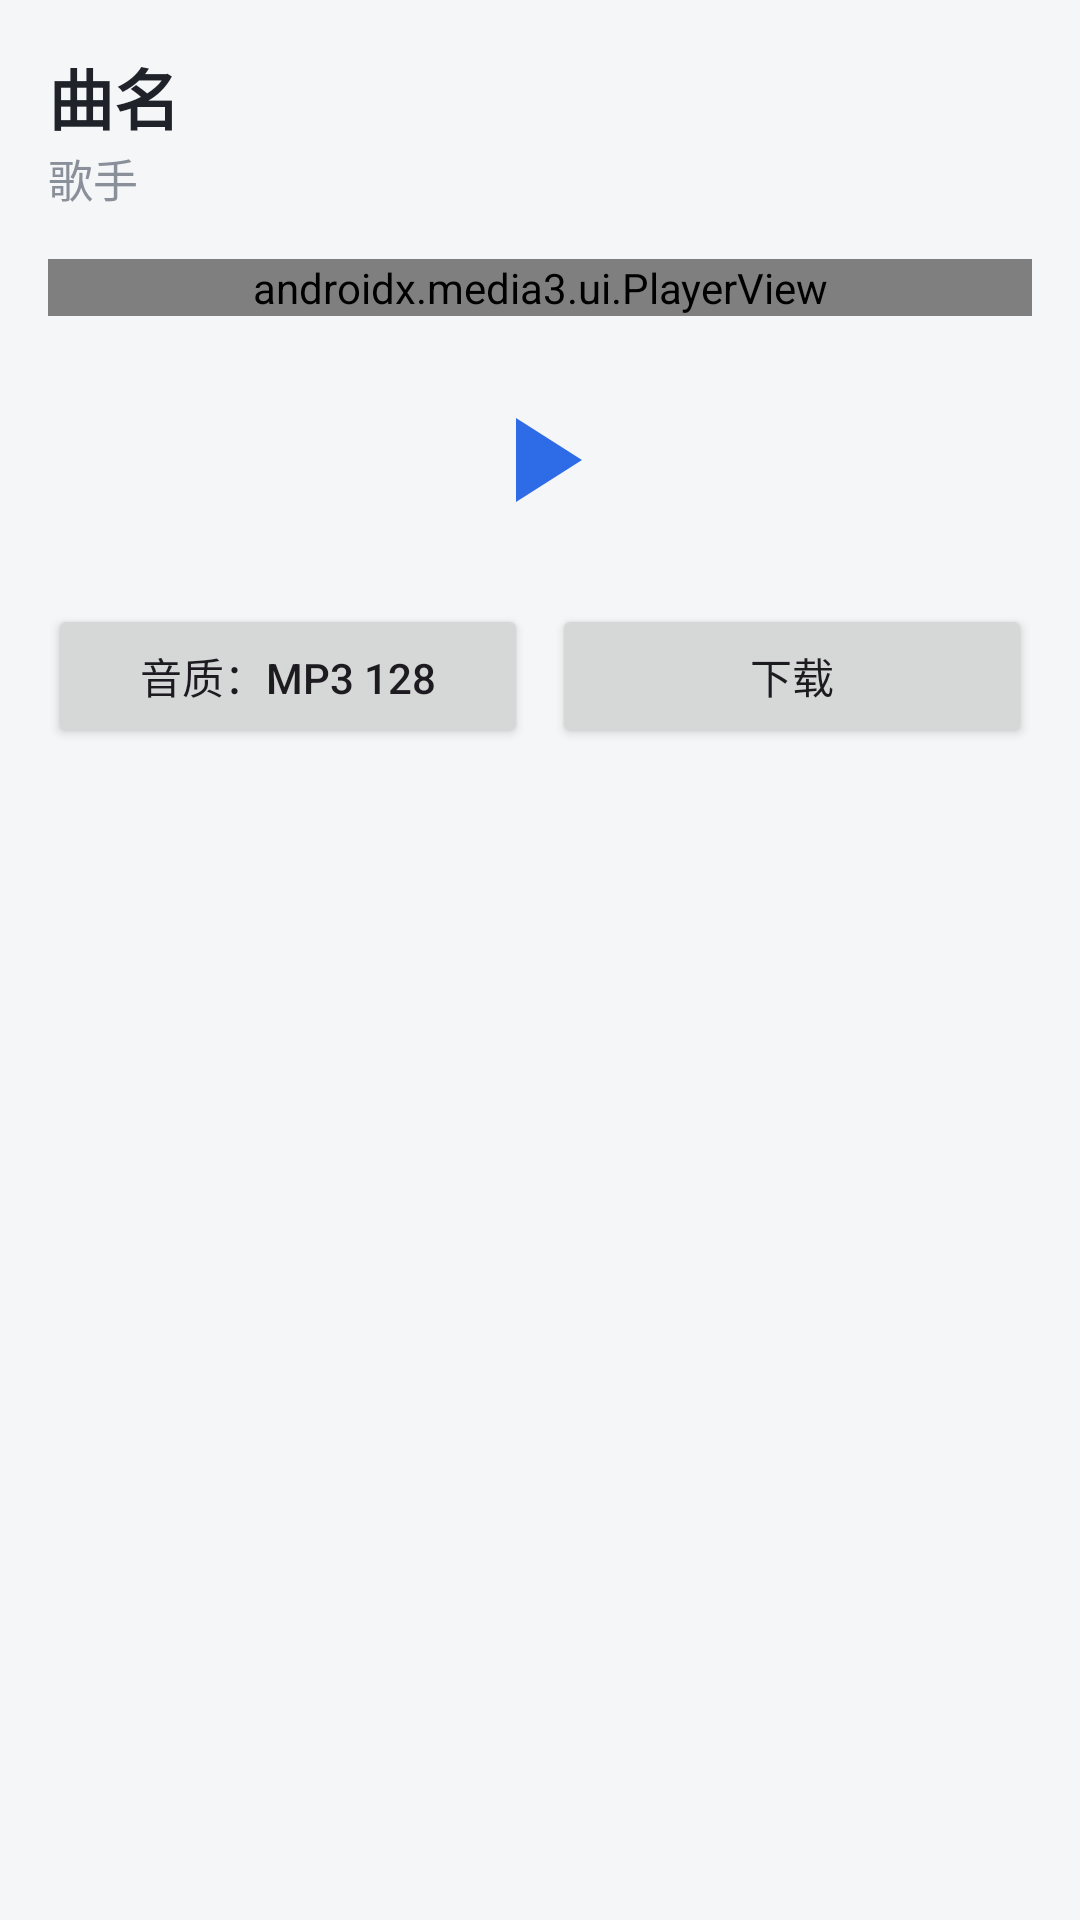

This screen was rendered from an Android layout file. Write that file and the resources it references.
<!-- AndroidManifest.xml: application theme Theme.BaiJi -->
<!-- res/layout/activity_player.xml -->
<?xml version="1.0" encoding="utf-8"?>
<LinearLayout xmlns:android="http://schemas.android.com/apk/res/android"
    xmlns:app="http://schemas.android.com/apk/res-auto"
    android:layout_width="match_parent"
    android:layout_height="match_parent"
    android:orientation="vertical"
    android:padding="16dp">

    <TextView
        android:id="@+id/textTitle"
        android:layout_width="match_parent"
        android:layout_height="wrap_content"
        android:text="曲名"
        android:textSize="22sp"
        android:textStyle="bold"
        android:textColor="@color/text_primary"
        android:ellipsize="end"
        android:maxLines="1" />

    <TextView
        android:id="@+id/textSinger"
        android:layout_width="match_parent"
        android:layout_height="wrap_content"
        android:text="歌手"
        android:textSize="15sp"
        android:textColor="@color/text_secondary"
        android:ellipsize="end"
        android:maxLines="1" />

    <ProgressBar
        android:id="@+id/progress"
        android:layout_width="wrap_content"
        android:layout_height="wrap_content"
        android:layout_gravity="center_horizontal"
        android:layout_marginTop="16dp"
        android:visibility="gone" />

    <androidx.media3.ui.PlayerView
        android:id="@+id/btnPlayer"
        android:layout_width="match_parent"
        android:layout_height="wrap_content"
        android:layout_marginTop="16dp"
        app:use_controller="true"
        app:show_timeout="0" />

    <LinearLayout
        android:layout_width="match_parent"
        android:layout_height="wrap_content"
        android:layout_marginTop="16dp"
        android:orientation="horizontal"
        android:gravity="center">

        <ImageButton
            android:id="@+id/btnPlayPause"
            android:layout_width="64dp"
            android:layout_height="64dp"
            android:src="@drawable/ic_play"
            android:background="?android:attr/selectableItemBackgroundBorderless"
            android:contentDescription="播放/暂停" />

    </LinearLayout>

    <LinearLayout
        android:layout_width="match_parent"
        android:layout_height="wrap_content"
        android:layout_marginTop="16dp"
        android:orientation="horizontal">

        <Button
            android:id="@+id/btnQuality"
            android:layout_width="0dp"
            android:layout_height="wrap_content"
            android:layout_weight="1"
            android:text="音质：MP3 128" />

        <Button
            android:id="@+id/btnDownload"
            android:layout_width="0dp"
            android:layout_height="wrap_content"
            android:layout_weight="1"
            android:layout_marginStart="8dp"
            android:text="下载" />
    </LinearLayout>

</LinearLayout>
<!-- resources referenced by this layout -->
<resources>
  <color name="text_primary">#FF1F2329</color>
  <color name="text_secondary">#FF8A9099</color>
  <!-- drawable ic_play (drawable) -->
  <vector xmlns:android="http://schemas.android.com/apk/res/android"
      android:width="48dp"
      android:height="48dp"
      android:viewportWidth="24"
      android:viewportHeight="24"
      android:tint="@color/primary">
      <path
          android:fillColor="@color/primary"
          android:pathData="M8,5v14l11,-7z" />
  </vector>
  <style name="Theme.BaiJi" parent="Theme.Material3.DayNight.NoActionBar">
          <item name="colorPrimary">@color/primary</item>
          <item name="colorPrimaryDark">@color/primary_dark</item>
          <item name="colorSecondary">@color/accent</item>
          <item name="android:statusBarColor">@color/primary</item>
          <item name="android:windowBackground">@color/bg</item>
      </style>
  <color name="primary">#FF2E6BE6</color>
  <color name="primary_dark">#FF1B4FBF</color>
  <color name="accent">#FF2E6BE6</color>
  <color name="bg">#FFF5F6F8</color>
</resources>
